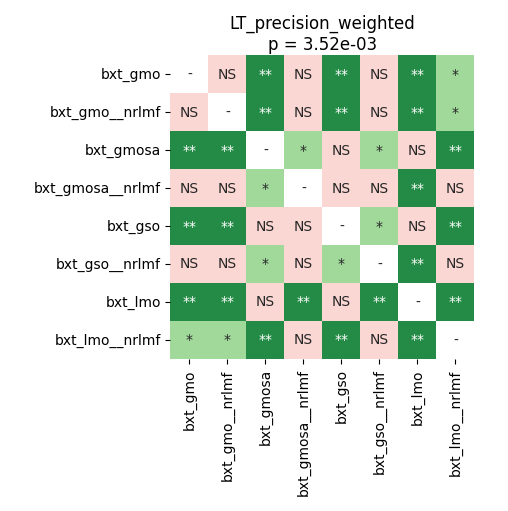

The file beside this chart, header and first rows:
	bxt_gmo	bxt_gmo__nrlmf	bxt_gmosa	bxt_gmosa__nrlmf	bxt_gso	bxt_gso__nrlmf	bxt_lmo	bxt_lmo__nrlmf
bxt_gmo	1.0	0.05469	0.009943	0.06214	0.009943	0.06214	0.009943	0.02734
bxt_gmo__nrlmf	0.05469	1.0	0.009943	0.09406	0.009943	0.05469	0.009943	0.02279
bxt_gmosa	0.009943	0.009943	1.0	0.03418	1.0	0.03418	0.1409	0.009943
bxt_gmosa__nrlmf	0.06214	0.09406	0.03418	1.0	0.06214	0.09406	0.009943	0.5953
bxt_gso	0.009943	0.009943	1.0	0.06214	1.0	0.02734	0.05469	0.009943
bxt_gso__nrlmf	0.06214	0.05469	0.03418	0.09406	0.02734	1.0	0.009943	0.09406
bxt_lmo	0.009943	0.009943	0.1409	0.009943	0.05469	0.009943	1.0	0.009943
bxt_lmo__nrlmf	0.02734	0.02279	0.009943	0.5953	0.009943	0.09406	0.009943	1.0
